8-way image classification set "actual_training_testing_data" from GitHub (rdk004/CNN_WBC_Classifier); label vocabulary: basophil, eosinophil, erythroblast, immature granulocyte, lymphocyte, monocyte, neutrophil, thrombocyte.

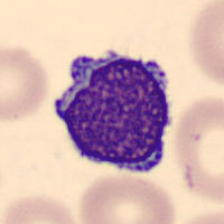
Label: lymphocyte

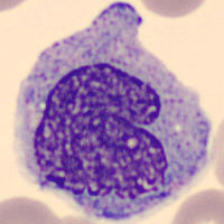
Label: monocyte

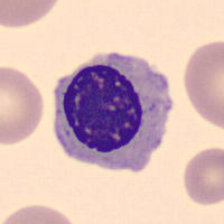
Label: erythroblast

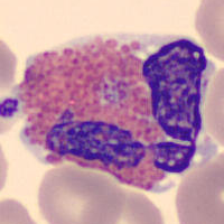
Label: eosinophil

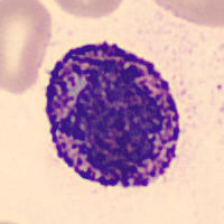
Label: basophil

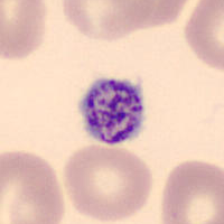
Label: thrombocyte
